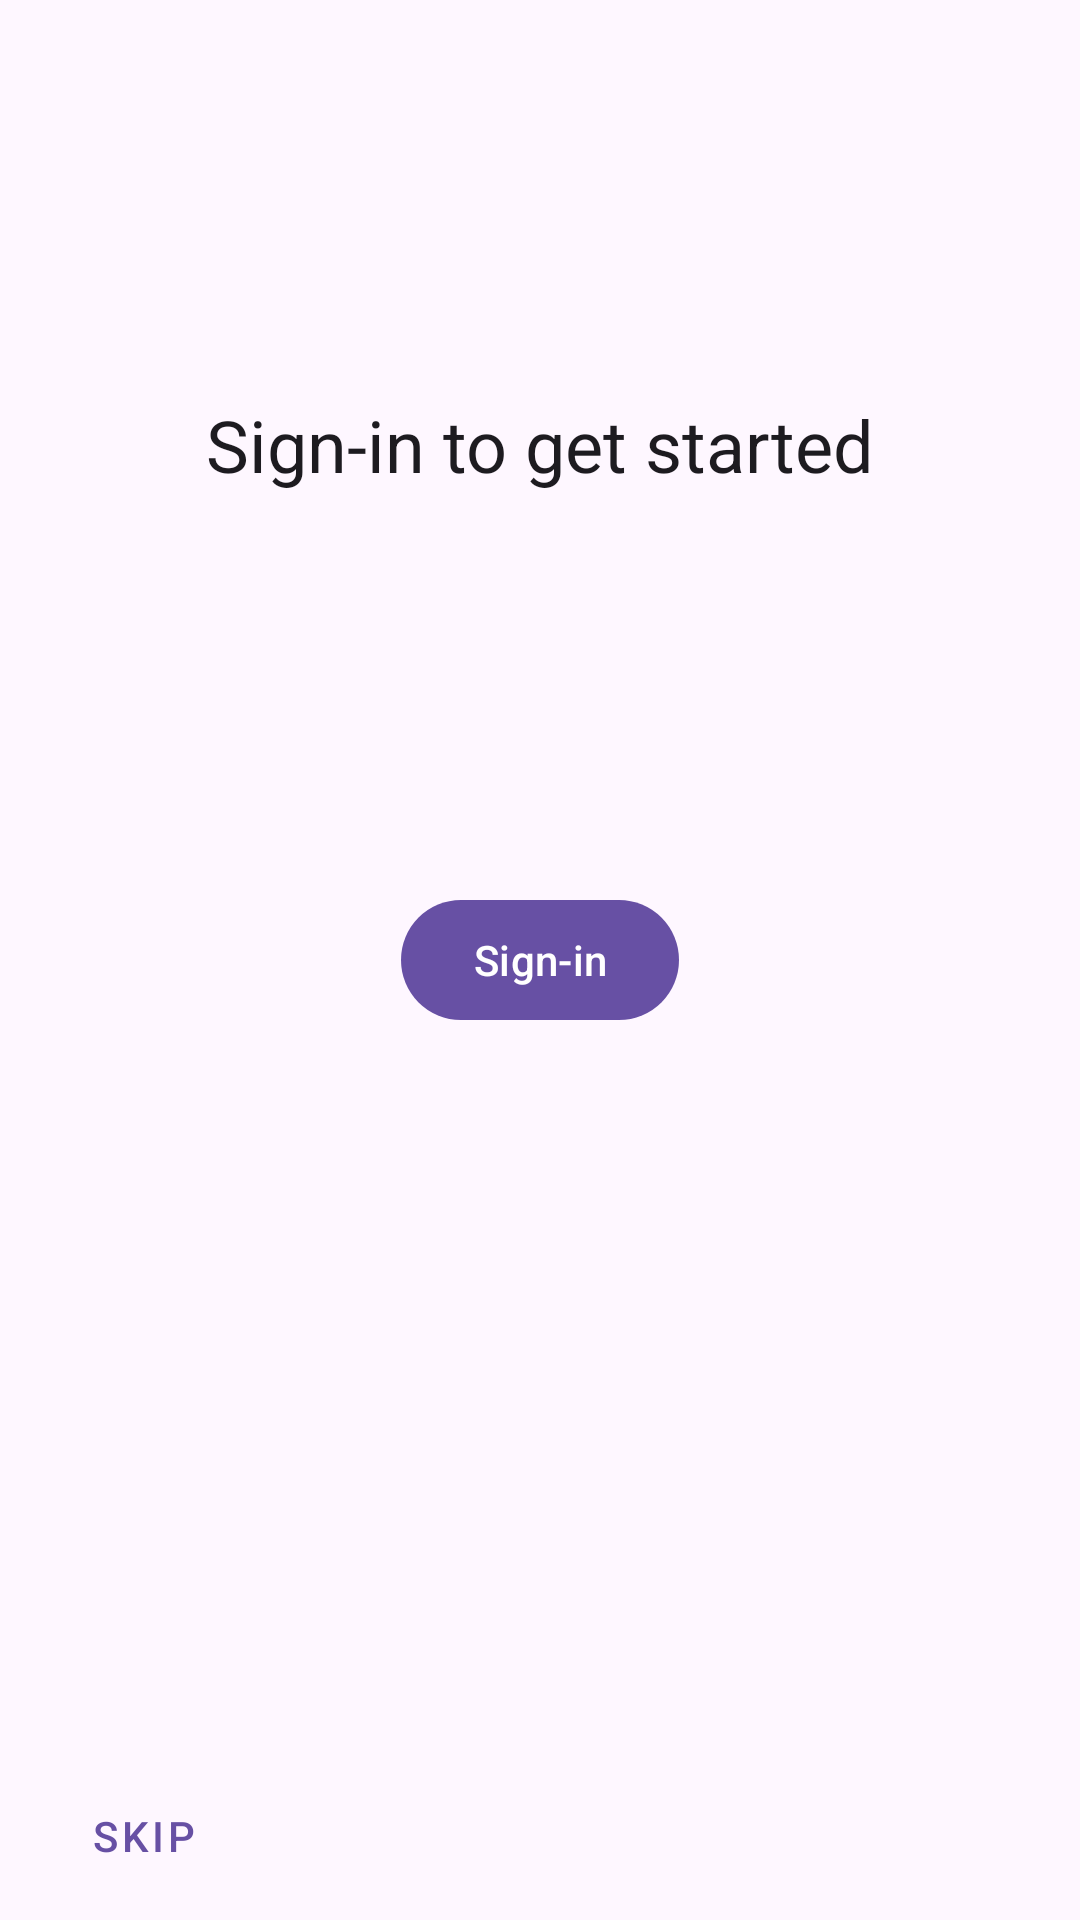

Android layout source for this screen:
<!-- AndroidManifest.xml: application theme Theme.MyNotes -->
<!-- res/layout/activity_main.xml -->
<?xml version="1.0" encoding="utf-8"?>
<androidx.constraintlayout.widget.ConstraintLayout xmlns:android="http://schemas.android.com/apk/res/android"
    xmlns:app="http://schemas.android.com/apk/res-auto"
    xmlns:tools="http://schemas.android.com/tools"
    android:layout_width="match_parent"
    android:layout_height="match_parent"
    tools:context=".activities.MainActivity">

    <com.google.android.material.textview.MaterialTextView
        android:id="@+id/tvMessage"
        style="@style/TextAppearance.AppCompat.Headline"
        android:layout_width="wrap_content"
        android:layout_height="wrap_content"
        android:text="@string/sign_in_default_message"
        app:layout_constraintBottom_toTopOf="@+id/btnSignIn"
        app:layout_constraintEnd_toEndOf="parent"
        app:layout_constraintStart_toStartOf="parent"
        app:layout_constraintTop_toTopOf="parent" />

    <com.google.android.material.button.MaterialButton
        android:id="@+id/btnSignIn"
        android:layout_width="wrap_content"
        android:layout_height="wrap_content"
        android:text="@string/sign_in"
        app:layout_constraintBottom_toBottomOf="parent"
        app:layout_constraintLeft_toLeftOf="parent"
        app:layout_constraintRight_toRightOf="parent"
        app:layout_constraintTop_toTopOf="parent" />

    <com.google.android.material.button.MaterialButton
        android:id="@+id/btnSkip"
        style="@style/Widget.MaterialComponents.Button.TextButton"
        android:layout_width="wrap_content"
        android:layout_height="wrap_content"
        android:layout_margin="4dp"
        android:text="@string/skip"
        app:layout_constraintBottom_toBottomOf="parent"
        app:layout_constraintStart_toStartOf="parent" />
</androidx.constraintlayout.widget.ConstraintLayout>
<!-- resources referenced by this layout -->
<resources>
  <string name="sign_in">Sign-in</string>
  <string name="sign_in_default_message">Sign-in to get started</string>
  <string name="skip">Skip</string>
  <style name="Theme.MyNotes" parent="Base.Theme.MyNotes" />
  <style name="Base.Theme.MyNotes" parent="Theme.Material3.DayNight.NoActionBar">
          
          
      </style>
</resources>
